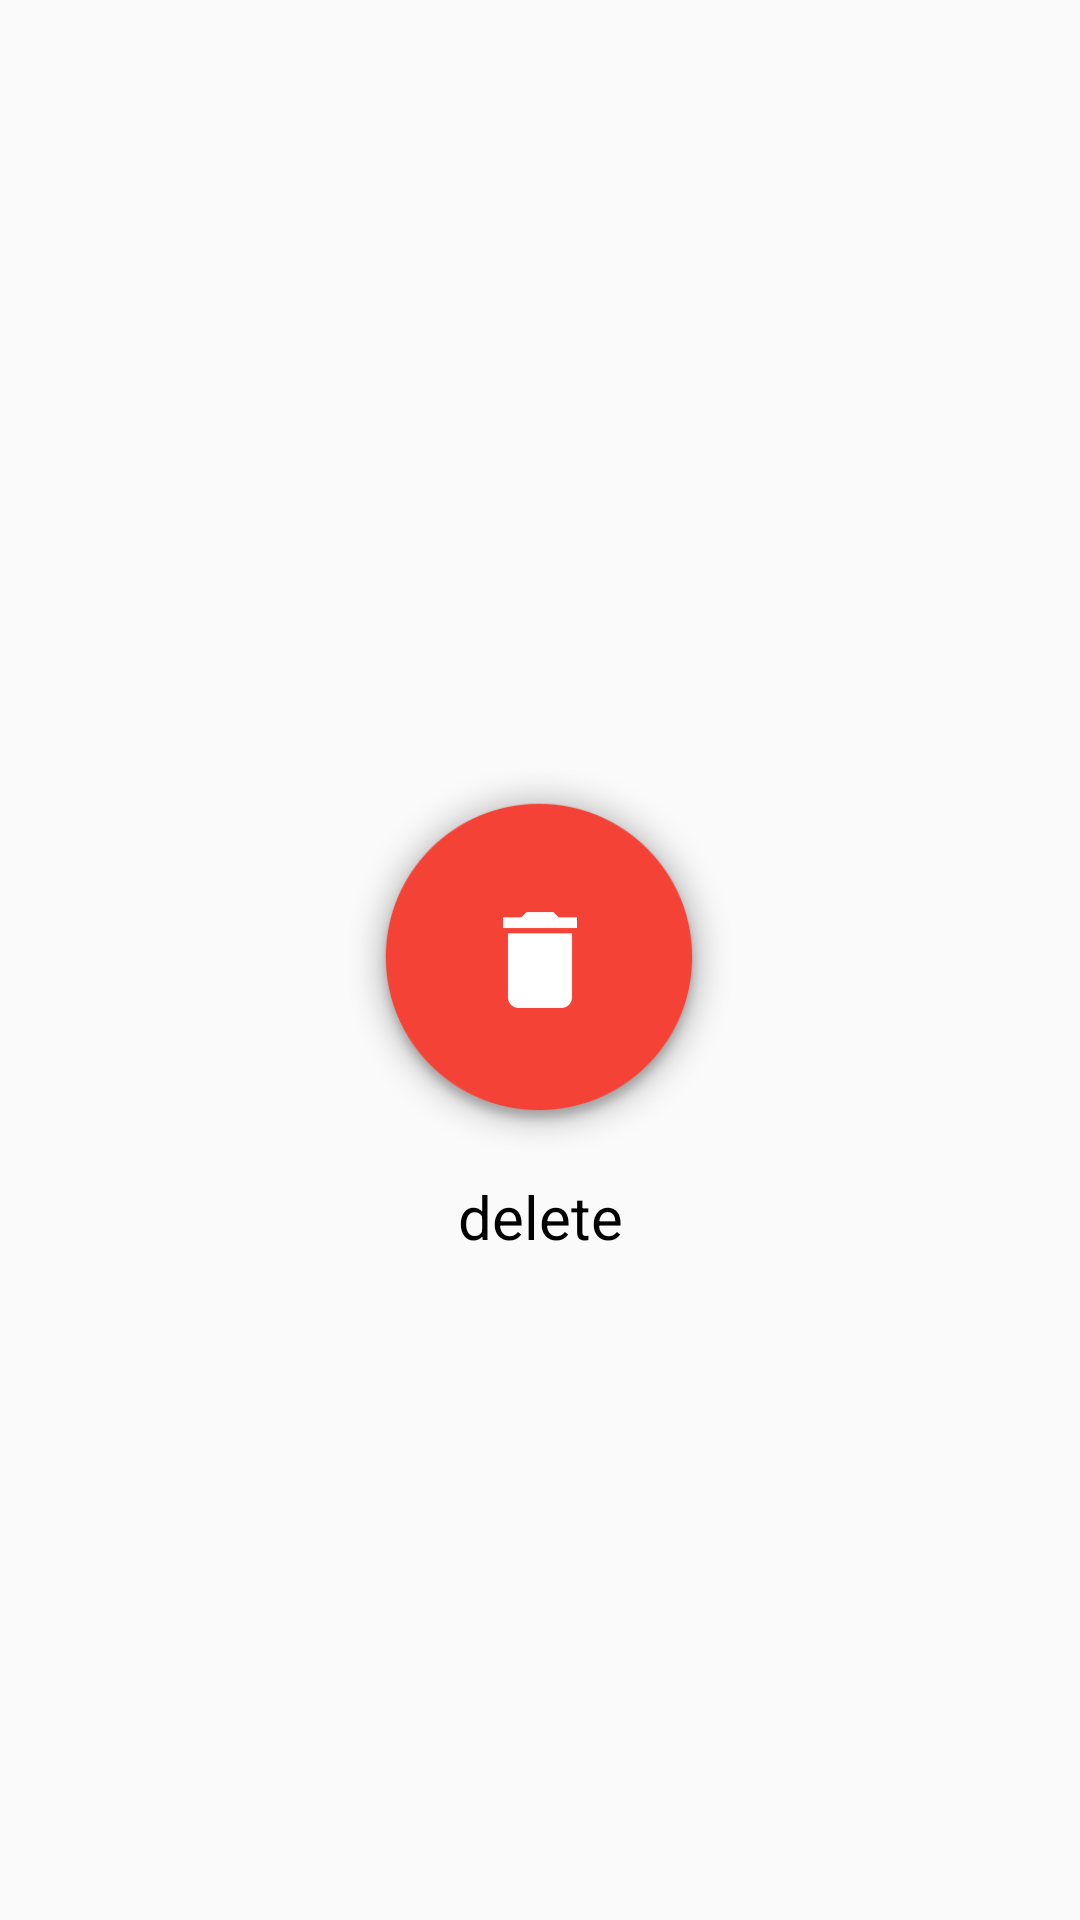

Reconstruct the res/layout file that produces this screen, plus the resources it refers to.
<!-- AndroidManifest.xml: application theme AppTheme -->
<!-- res/layout/button_delete.xml -->
<?xml version="1.0" encoding="utf-8"?>
<RelativeLayout
    xmlns:android="http://schemas.android.com/apk/res/android"
    android:layout_width="match_parent"
    android:layout_height="match_parent">

    <FrameLayout
        android:id="@+id/delete_container"
        android:layout_width="wrap_content"
        android:layout_height="wrap_content"
        android:layout_centerInParent="true">

        <ImageView
            android:layout_width="128dp"
            android:layout_height="128dp"
            android:layout_gravity="center"
            android:src="@drawable/ic_red"/>

        <ImageView
            android:layout_width="wrap_content"
            android:layout_height="wrap_content"
            android:layout_gravity="center"
            android:src="@drawable/ic_delete"/>
    </FrameLayout>

    <TextView
        android:layout_width="match_parent"
        android:layout_height="wrap_content"
        android:layout_below="@id/delete_container"
        android:layout_marginTop="8dp"
        android:gravity="center"
        android:text="@string/delete"
        android:textColor="@android:color/black"
        android:textSize="20sp"
        />
</RelativeLayout>
<!-- resources referenced by this layout -->
<resources>
  <!-- drawable ic_delete: png bitmap (drawable-xxhdpi, 762 bytes) -->
  <!-- drawable ic_red: png bitmap (drawable-xxhdpi, 20904 bytes) -->
  <string name="delete">delete</string>
  <style name="AppTheme" parent="Theme.AppCompat.Light.DarkActionBar">
          
          <item name="colorPrimary">@color/colorPrimary</item>
          <item name="colorPrimaryDark">@color/colorPrimaryDark</item>
          <item name="colorAccent">@color/colorAccent</item>
          <item name="windowActionModeOverlay">true</item>
      </style>
  <color name="colorPrimary">#f5f5f5</color>
  <color name="colorPrimaryDark">#e0e0e0</color>
  <color name="colorAccent">#FFD54F</color>
</resources>
